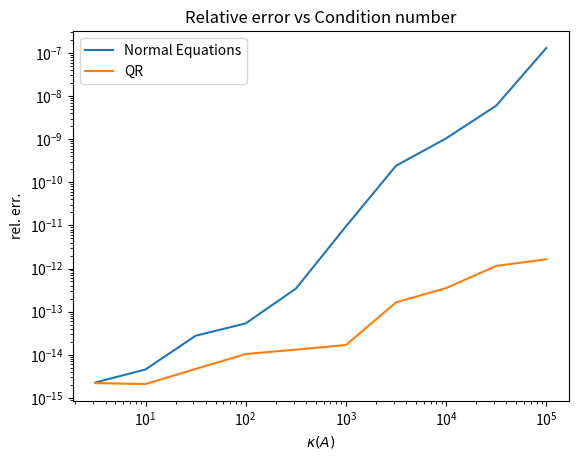

This chart was generated by the following Python code:
import numpy as np
import numpy.linalg as la
import matplotlib.pyplot as plt

def matrix_generator(m, n, cond):
    np.random.seed(0)
    A = np.random.randn(m, n)
    U, _, Vt = la.svd(A)
    S = np.diag(np.linspace(1, cond, min(m, n)))
    A = U @ S @ Vt
    b = A @ np.random.randn(n)
    x_accurate = la.solve(A, b)
    return A, b, x_accurate
def condition_number(A):
    _, s, _ = la.svd(A)
    return s[0] / s[-1]

x_normal_list = []
x_qr_list = []
r_normal_list = []
r_qr_list = []
cond_A_list = []

cond_ls = [10**(i/2) for i in range(1, 11)]
A_list = [matrix_generator(100, 100, cond_ls[i])[0] for i in range(10)]
b_list = [matrix_generator(100, 100, cond_ls[i])[1] for i in range(10)]
x_accurate_list = [matrix_generator(100, 100, cond_ls[i])[2] for i in range(10)]


for A, b, x_accurate in zip(A_list, b_list, x_accurate_list):

    # Add code here
    x_normal = la.solve(A.T@A, A.T@b)
    Q, R = np.linalg.qr(A)
    x_qr = la.solve(R,Q.T@b)
    r_normal = la.norm(x_normal - x_accurate) / la.norm(x_accurate)
    r_qr = la.norm(x_qr - x_accurate) / la.norm(x_accurate)
    cond_A = condition_number(A)

    x_normal_list.append(x_normal)
    x_qr_list.append(x_qr)
    r_normal_list.append(r_normal)
    r_qr_list.append(r_qr)
    cond_A_list.append(cond_A)

# Add plot code here
fig, ax = plt.subplots()
ax.plot(cond_A_list, r_normal_list, label='Normal Equations')
ax.plot(cond_A_list, r_qr_list, label='QR')
ax.set_xscale('log')
ax.set_yscale('log')
ax.set_ylabel('rel. err.')
ax.set_xlabel(r'$\kappa(A)$')
ax.set_title('Relative error vs Condition number')
ax.legend(loc='best')
plt.show()

print('It can be noticed that as the condition number kappa(A) increases, '
      'the relative error of the solution increase as well. This is because a high '
      'condition number is an indicative that a matrix (and its inverse) are close to '
      'be singular and hence, the solvers incurr in more relative error when attempting to '
      'solve the system. It is also noted that the normal equations present a higher relative '
      'error than the QR method for a same condition number kappa(A). This is because the condition '
      'number of A.T@A is the square of the A matrix itself, which means that the matrix A.T@A is '
      'even closer to be singular than A itself. On the other hand, QR is a factorization that '
      'preserve the Euclidean norm (i.e. does not change the least square solution) and does not amplify the error')